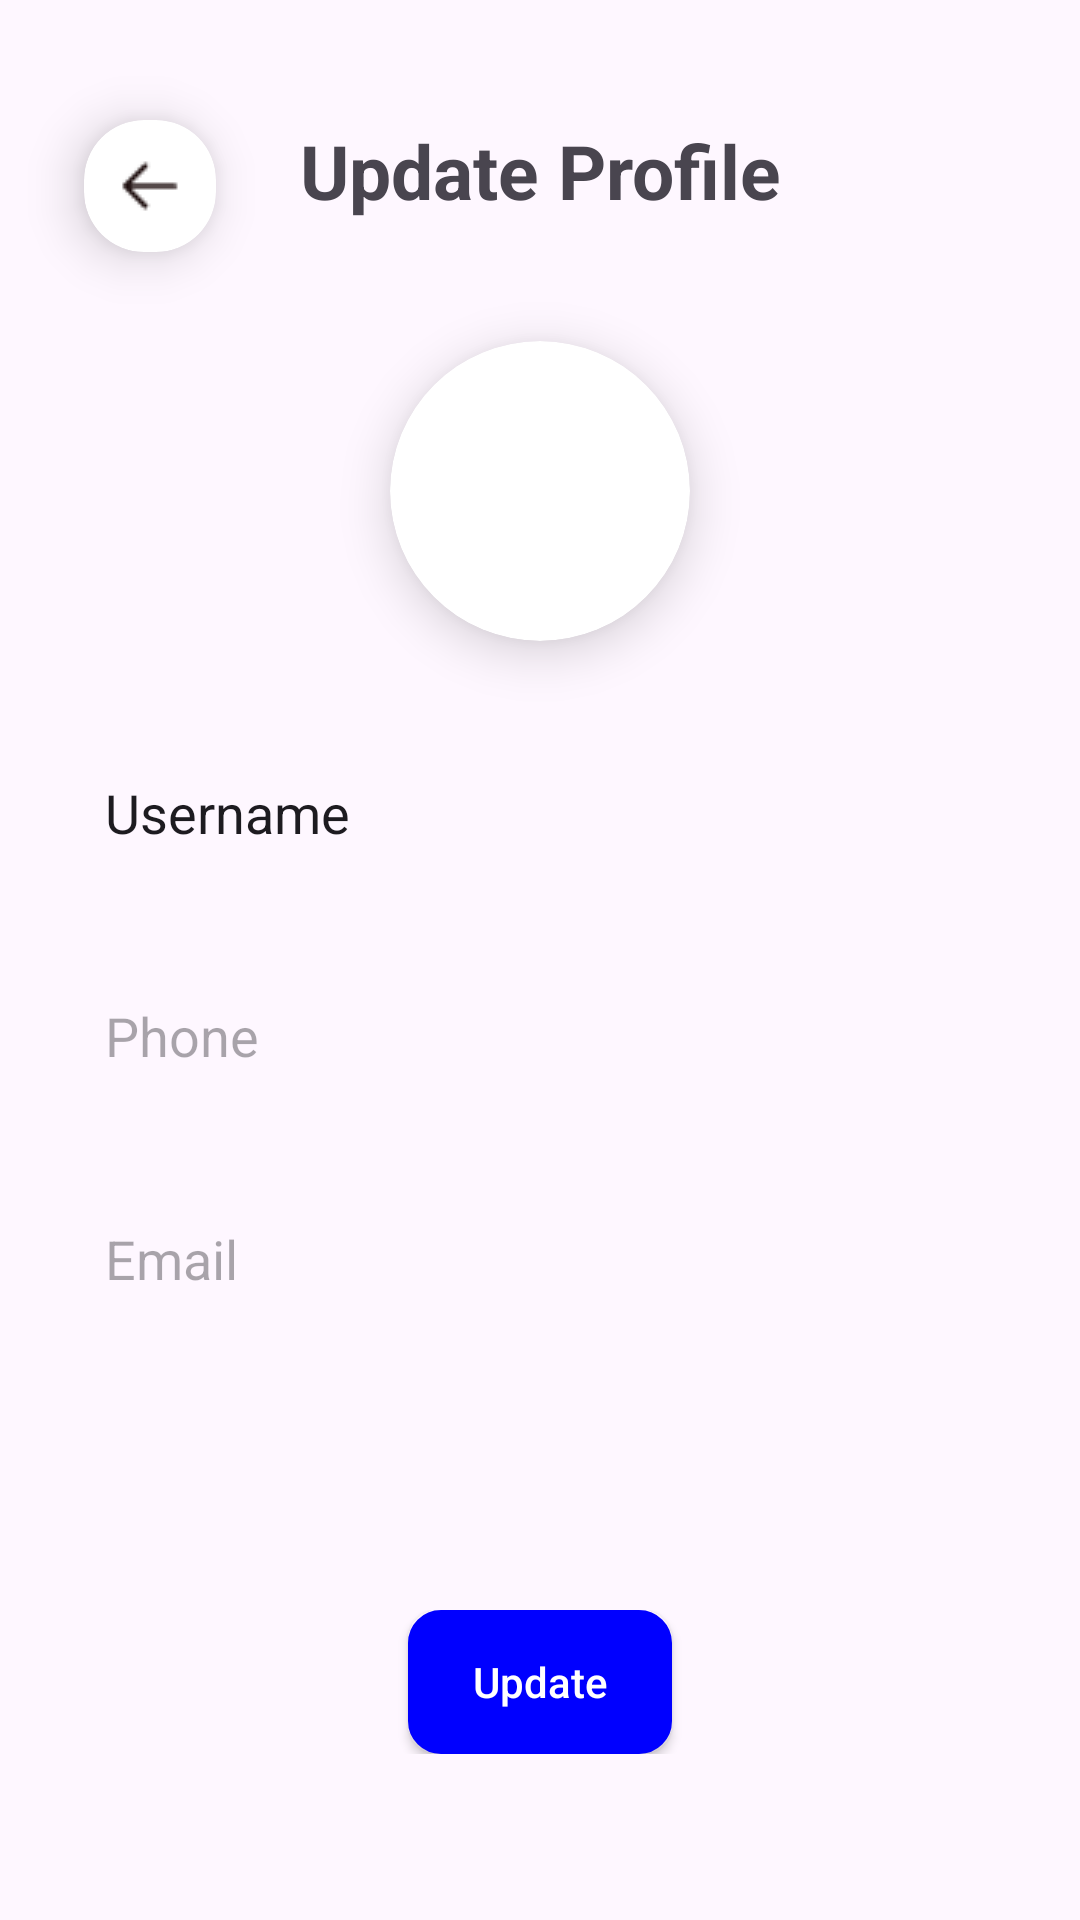

Reconstruct the res/layout file that produces this screen, plus the resources it refers to.
<!-- AndroidManifest.xml: application theme Theme.EBook -->
<!-- res/layout/activity_update_user.xml -->
<?xml version="1.0" encoding="utf-8"?>
<androidx.constraintlayout.widget.ConstraintLayout xmlns:android="http://schemas.android.com/apk/res/android"
    xmlns:app="http://schemas.android.com/apk/res-auto"
    xmlns:tools="http://schemas.android.com/tools"
    android:id="@+id/main"
    android:layout_width="match_parent"
    android:layout_height="match_parent"
    tools:context=".userscreens.UpdateUserActivity">

    <androidx.cardview.widget.CardView
        android:id="@+id/backCard"
        android:layout_marginTop="40dp"
        android:layout_width="wrap_content"
        android:layout_height="wrap_content"
        app:cardCornerRadius="20dp"
        app:cardElevation="10dp"
        app:layout_constraintEnd_toStartOf="@+id/bookCategoryTV"
        app:layout_constraintStart_toStartOf="parent"
        app:layout_constraintTop_toTopOf="parent">

        <ImageView
            android:layout_width="wrap_content"
            android:layout_height="wrap_content"
            android:layout_gravity="center"
            android:layout_margin="10dp"
            android:src="@drawable/back_icon" />

    </androidx.cardview.widget.CardView>

    <View
        android:id="@+id/view3"
        android:layout_width="match_parent"
        android:layout_height="220dp"
        android:background="@drawable/top_half_oval"
        android:elevation="5dp"
        app:layout_constraintEnd_toEndOf="parent"
        app:layout_constraintStart_toStartOf="parent"
        app:layout_constraintTop_toTopOf="parent" />

    <TextView
        android:id="@+id/bookCategoryTV"
        android:layout_width="wrap_content"
        android:layout_height="wrap_content"
        android:layout_marginTop="40dp"
        android:elevation="10dp"
        android:text="Update Profile"
        android:textSize="25sp"
        android:textStyle="bold"
        app:layout_constraintEnd_toEndOf="parent"
        app:layout_constraintStart_toStartOf="parent"
        app:layout_constraintTop_toTopOf="parent" />

    <androidx.cardview.widget.CardView
        android:id="@+id/imageCV"
        android:layout_width="100dp"
        android:layout_height="100dp"
        android:layout_marginHorizontal="20dp"
        android:layout_marginTop="40dp"
        app:cardCornerRadius="100dp"
        app:cardElevation="10dp"
        app:layout_constraintEnd_toEndOf="parent"
        app:layout_constraintStart_toStartOf="parent"
        app:layout_constraintTop_toBottomOf="@+id/bookCategoryTV">

        <com.google.android.material.imageview.ShapeableImageView
            android:id="@+id/profileSIV"
            style="@style/RoundedImageView"
            android:layout_width="match_parent"
            android:layout_height="match_parent"
            android:scaleType="centerCrop" />

    </androidx.cardview.widget.CardView>

    <androidx.appcompat.widget.AppCompatEditText
        android:id="@+id/userNameET"
        android:layout_width="match_parent"
        android:layout_height="wrap_content"
        android:layout_marginHorizontal="20dp"
        android:layout_marginTop="30dp"
        android:background="@drawable/edit_text_bg"
        android:text="Username"
        android:padding="15dp"
        app:layout_constraintEnd_toEndOf="parent"
        app:layout_constraintStart_toStartOf="parent"
        app:layout_constraintTop_toBottomOf="@+id/imageCV" />

    <androidx.appcompat.widget.AppCompatEditText
        android:id="@+id/phoneET"
        android:layout_width="match_parent"
        android:layout_height="wrap_content"
        android:layout_marginHorizontal="20dp"
        android:layout_marginTop="20dp"
        android:inputType="number"
        android:background="@drawable/edit_text_bg"
        android:hint="Phone"
        android:padding="15dp"
        app:layout_constraintEnd_toEndOf="parent"
        app:layout_constraintStart_toStartOf="parent"
        app:layout_constraintTop_toBottomOf="@+id/userNameET" />

    <androidx.appcompat.widget.AppCompatEditText
        android:id="@+id/emailET"
        android:layout_width="match_parent"
        android:layout_height="wrap_content"
        android:layout_marginHorizontal="20dp"
        android:layout_marginTop="20dp"
        android:background="@drawable/edit_text_bg"
        android:hint="Email"
        android:padding="15dp"
        app:layout_constraintEnd_toEndOf="parent"
        app:layout_constraintStart_toStartOf="parent"
        app:layout_constraintTop_toBottomOf="@+id/phoneET" />

    <Spinner
        android:id="@+id/genderS"
        android:layout_width="match_parent"
        android:layout_height="wrap_content"
        android:layout_marginHorizontal="20dp"
        android:layout_marginTop="20dp"
        android:text="Gender"
        android:background="@drawable/edit_text_bg"
        app:layout_constraintEnd_toEndOf="parent"
        app:layout_constraintStart_toStartOf="parent"
        app:layout_constraintTop_toBottomOf="@+id/emailET" />

    <LinearLayout
        android:layout_width="match_parent"
        android:layout_height="wrap_content"
        android:gravity="center"
        android:layout_marginTop="70dp"
        app:layout_constraintEnd_toEndOf="parent"
        app:layout_constraintStart_toStartOf="parent"
        app:layout_constraintTop_toBottomOf="@id/genderS">

    <androidx.appcompat.widget.AppCompatButton
        android:id="@+id/updateProfileBTN"
        android:layout_width="wrap_content"
        android:layout_height="wrap_content"
        android:background="@drawable/border_10dp_bg_stroke"
        android:backgroundTint="@color/blue"
        android:layout_marginHorizontal="20dp"
        android:text="Update"
        android:textAllCaps="false"
        android:textColor="@color/white"
        />

    </LinearLayout>

</androidx.constraintlayout.widget.ConstraintLayout>
<!-- resources referenced by this layout -->
<resources>
  <color name="blue">#FF0000FF</color>
  <color name="white">#FFFFFFFF</color>
  <!-- drawable back_icon: png bitmap (drawable, 265 bytes) -->
  <!-- drawable border_10dp_bg_stroke (drawable) -->
  <?xml version="1.0" encoding="utf-8"?>
  <shape xmlns:android="http://schemas.android.com/apk/res/android"
      android:shape="rectangle">
      <solid android:color="@color/white"/>
      <corners android:radius="10dp"/>
      <stroke android:width="2dp" android:color="@color/color8E66"/>
  </shape>
  <style name="RoundedImageView">
          <item name="cornerFamily">rounded</item>
          <item name="cornerSize">5%</item> 
      </style>
  <style name="Theme.EBook" parent="Base.Theme.EBook" />
  <color name="color8E66">#8E66C1</color>
  <style name="Base.Theme.EBook" parent="Theme.Material3.DayNight.NoActionBar">
          
          
      </style>
</resources>
